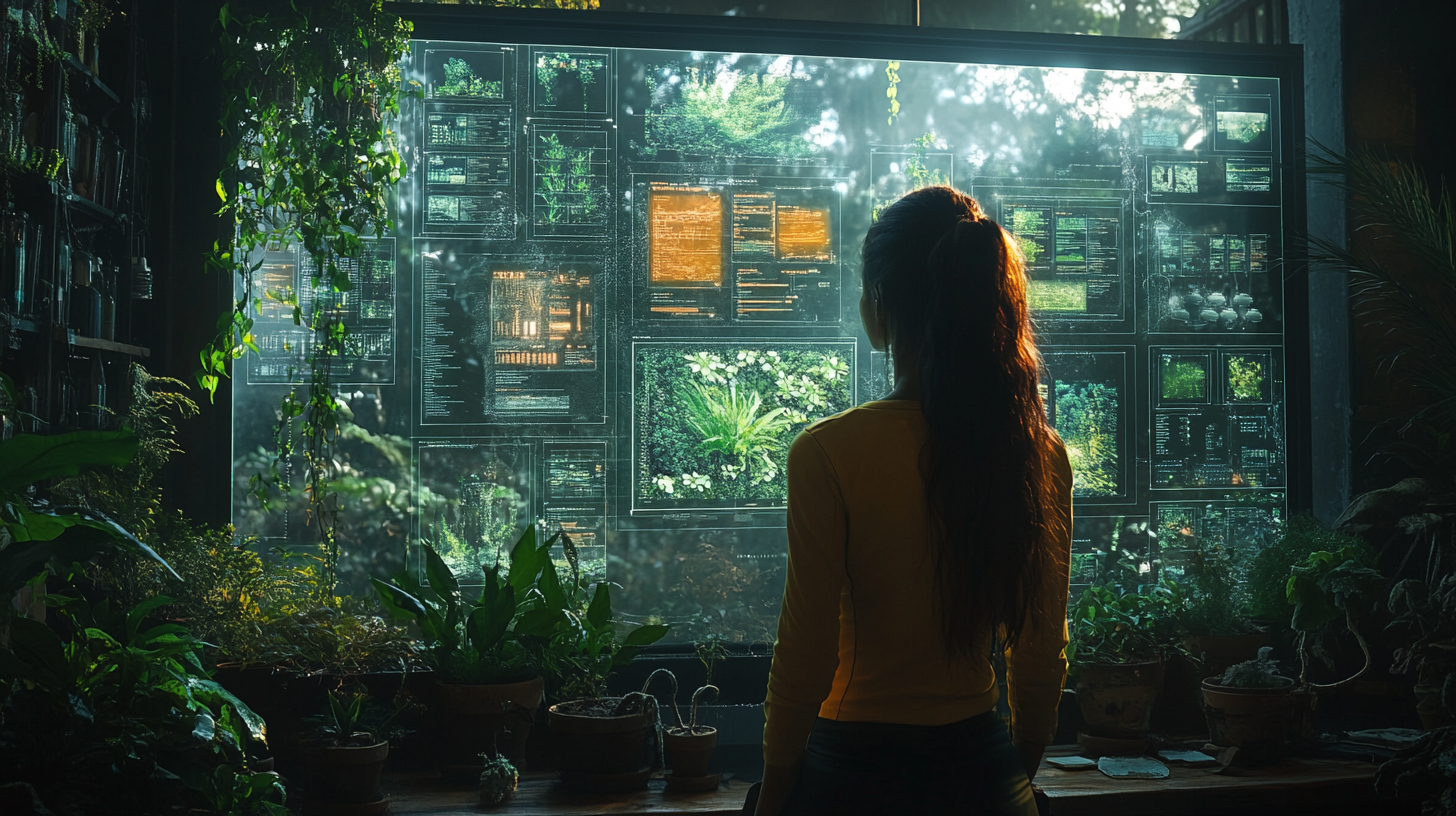
Generation parameters embedded in this image by Midjourney (PNG 'Description' text chunk):
Environmental assessment laboratory with AI analyzing ecosystem data, nature preservation metrics floating in holographic displays, conservation technology merged with natural elements, natural greens and earth tones, scientific nature photography --ar 16:9 --stylize 800 --v 6.1 Job ID: ffd49f65-8397-4c20-b8a1-844351901d79